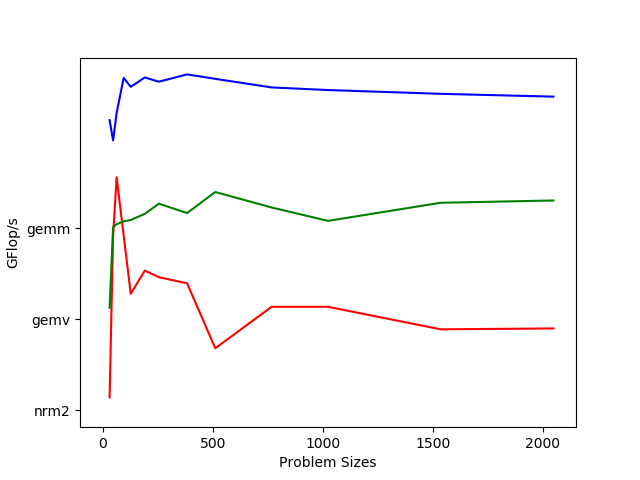

The data file committed next to this chart (first rows):
32, 48, 64, 96, 128, 192, 256, 384, 512, 768, 1024, 1536, 2048
0.0000009, 0.0000001, 0.0000001, 0.0000002, 0.0000004, 0.0000005, 0.0000007, 0.0000011, 0.000003, 0.0000027, 0.0000036, 0.0000069, 0.0000091
0.000006366, 0.000008016, 0.00001402, 0.00003107, 0.00005483, 0.0001195, 0.0002021, 0.0004763, 0.0007651, 0.001853, 0.003526, 0.007242, 0.01274
0.0001028, 0.000373, 0.0008022, 0.002423, 0.005901, 0.01936, 0.04647, 0.1534, 0.3686, 1.277, 3.052, 10.42, 24.93
